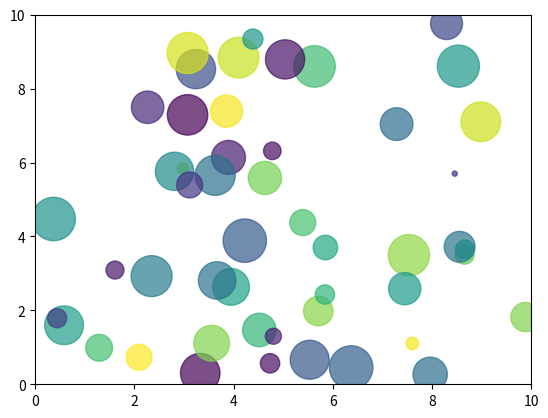

Reproduce this figure in Python.
import matplotlib.pyplot as plt
import matplotlib.animation as animation
import numpy as np

num_points = 50
x, y = np.random.rand(2, num_points)*10
colors = np.random.rand(num_points)
sizes = np.random.rand(num_points) * 1000

fig, ax = plt.subplots()

scat = ax.scatter(x, y, c=colors, s=sizes, alpha=0.7, cmap="viridis")
ax.set_xlim(0, 10)
ax.set_ylim(0, 10)

def animate(i):
    new_x = x + np.random.rand(num_points)*0.1
    new_y = y + np.random.rand(num_points)*0.1
    scat.set_offsets(np.c_[new_x, new_y])
    return scat,

anim = animation.FuncAnimation(fig, animate, frames=100, interval=1000, blit=True)

plt.show()
